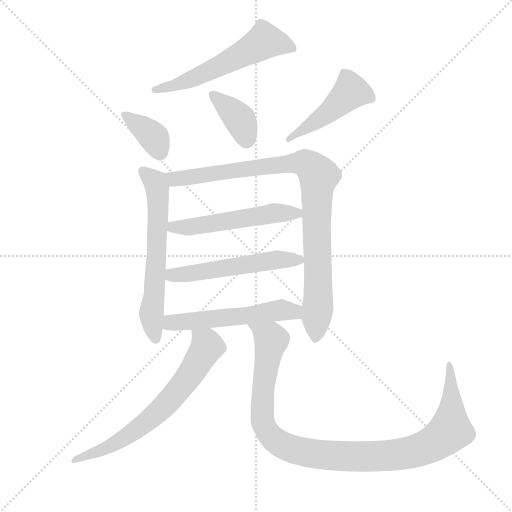
t = 0.00 s
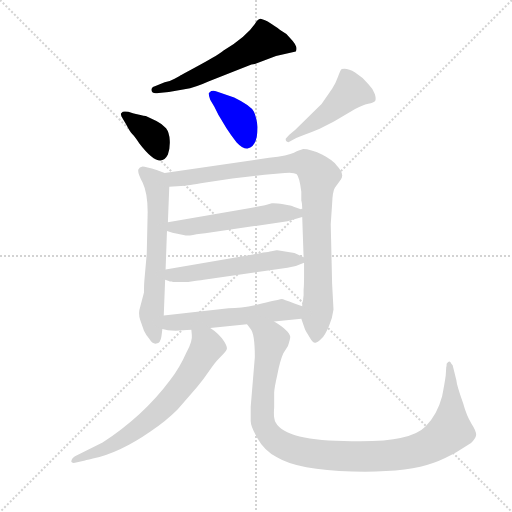
t = 1.66 s
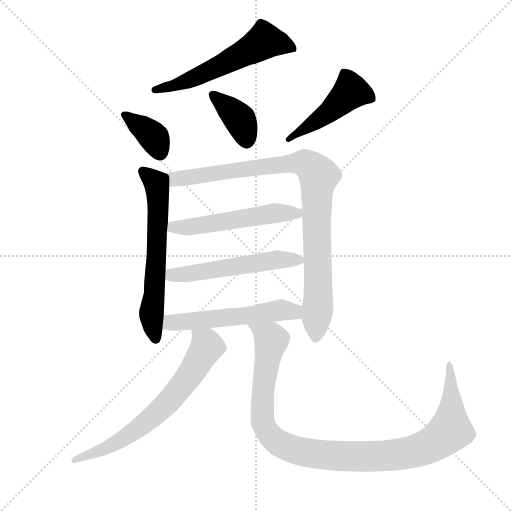
t = 3.31 s
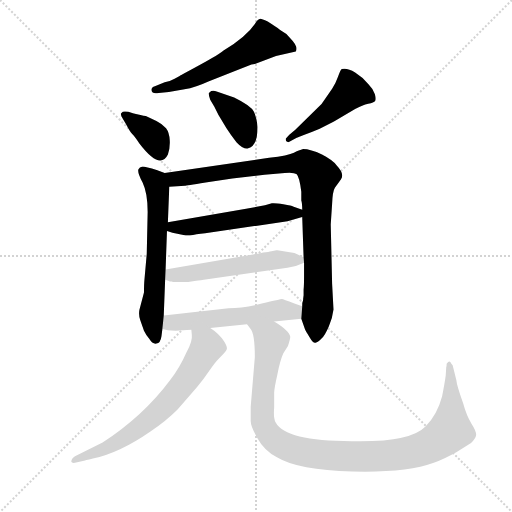
t = 4.97 s
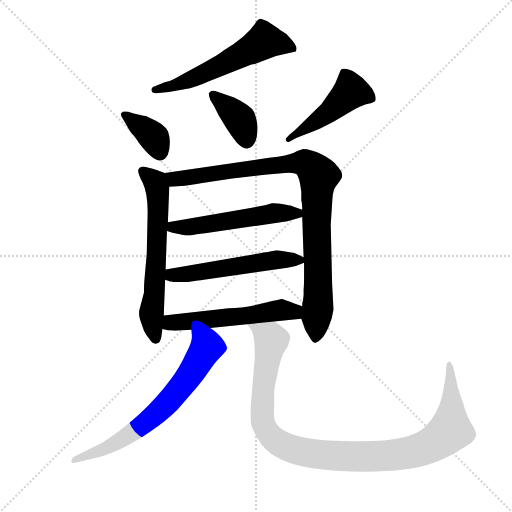
t = 6.63 s
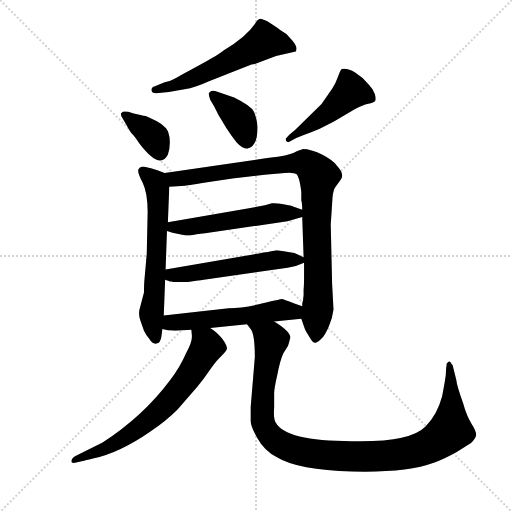
t = 8.28 s

The animated SVG that drew these frames (rendered in a browser with its animation timeline set to each time). Animation: 11 CSS @keyframes rules; one cycle of 8.28 s.

<svg version="1.1" viewBox="0 0 1024 1024" xmlns="http://www.w3.org/2000/svg">
  <g stroke="lightgray" stroke-dasharray="1,1" stroke-width="1" transform="scale(4, 4)">
    <line x1="0" y1="0" x2="256" y2="256"></line>
    <line x1="256" y1="0" x2="0" y2="256"></line>
    <line x1="128" y1="0" x2="128" y2="256"></line>
    <line x1="0" y1="128" x2="256" y2="128"></line>
  </g>
  <g transform="scale(0.92, -0.92) translate(60, -850)">
    <style type="text/css">
      
        @keyframes keyframes0 {
          from {
            stroke: blue;
            stroke-dashoffset: 580;
            stroke-width: 128;
          }
          65% {
            animation-timing-function: step-end;
            stroke: blue;
            stroke-dashoffset: 0;
            stroke-width: 128;
          }
          to {
            stroke: black;
            stroke-width: 1024;
          }
        }
        #make-me-a-hanzi-animation-0 {
          animation: keyframes0 0.7220052083333334s both;
          animation-delay: 0s;
          animation-timing-function: linear;
        }
      
        @keyframes keyframes1 {
          from {
            stroke: blue;
            stroke-dashoffset: 370;
            stroke-width: 128;
          }
          55% {
            animation-timing-function: step-end;
            stroke: blue;
            stroke-dashoffset: 0;
            stroke-width: 128;
          }
          to {
            stroke: black;
            stroke-width: 1024;
          }
        }
        #make-me-a-hanzi-animation-1 {
          animation: keyframes1 0.5511067708333334s both;
          animation-delay: 0.7220052083333334s;
          animation-timing-function: linear;
        }
      
        @keyframes keyframes2 {
          from {
            stroke: blue;
            stroke-dashoffset: 384;
            stroke-width: 128;
          }
          56% {
            animation-timing-function: step-end;
            stroke: blue;
            stroke-dashoffset: 0;
            stroke-width: 128;
          }
          to {
            stroke: black;
            stroke-width: 1024;
          }
        }
        #make-me-a-hanzi-animation-2 {
          animation: keyframes2 0.5625s both;
          animation-delay: 1.2731119791666667s;
          animation-timing-function: linear;
        }
      
        @keyframes keyframes3 {
          from {
            stroke: blue;
            stroke-dashoffset: 472;
            stroke-width: 128;
          }
          61% {
            animation-timing-function: step-end;
            stroke: blue;
            stroke-dashoffset: 0;
            stroke-width: 128;
          }
          to {
            stroke: black;
            stroke-width: 1024;
          }
        }
        #make-me-a-hanzi-animation-3 {
          animation: keyframes3 0.6341145833333334s both;
          animation-delay: 1.8356119791666667s;
          animation-timing-function: linear;
        }
      
        @keyframes keyframes4 {
          from {
            stroke: blue;
            stroke-dashoffset: 634;
            stroke-width: 128;
          }
          67% {
            animation-timing-function: step-end;
            stroke: blue;
            stroke-dashoffset: 0;
            stroke-width: 128;
          }
          to {
            stroke: black;
            stroke-width: 1024;
          }
        }
        #make-me-a-hanzi-animation-4 {
          animation: keyframes4 0.7659505208333334s both;
          animation-delay: 2.4697265625s;
          animation-timing-function: linear;
        }
      
        @keyframes keyframes5 {
          from {
            stroke: blue;
            stroke-dashoffset: 954;
            stroke-width: 128;
          }
          76% {
            animation-timing-function: step-end;
            stroke: blue;
            stroke-dashoffset: 0;
            stroke-width: 128;
          }
          to {
            stroke: black;
            stroke-width: 1024;
          }
        }
        #make-me-a-hanzi-animation-5 {
          animation: keyframes5 1.0263671875s both;
          animation-delay: 3.2356770833333335s;
          animation-timing-function: linear;
        }
      
        @keyframes keyframes6 {
          from {
            stroke: blue;
            stroke-dashoffset: 540;
            stroke-width: 128;
          }
          64% {
            animation-timing-function: step-end;
            stroke: blue;
            stroke-dashoffset: 0;
            stroke-width: 128;
          }
          to {
            stroke: black;
            stroke-width: 1024;
          }
        }
        #make-me-a-hanzi-animation-6 {
          animation: keyframes6 0.689453125s both;
          animation-delay: 4.262044270833334s;
          animation-timing-function: linear;
        }
      
        @keyframes keyframes7 {
          from {
            stroke: blue;
            stroke-dashoffset: 545;
            stroke-width: 128;
          }
          64% {
            animation-timing-function: step-end;
            stroke: blue;
            stroke-dashoffset: 0;
            stroke-width: 128;
          }
          to {
            stroke: black;
            stroke-width: 1024;
          }
        }
        #make-me-a-hanzi-animation-7 {
          animation: keyframes7 0.6935221354166666s both;
          animation-delay: 4.951497395833334s;
          animation-timing-function: linear;
        }
      
        @keyframes keyframes8 {
          from {
            stroke: blue;
            stroke-dashoffset: 548;
            stroke-width: 128;
          }
          64% {
            animation-timing-function: step-end;
            stroke: blue;
            stroke-dashoffset: 0;
            stroke-width: 128;
          }
          to {
            stroke: black;
            stroke-width: 1024;
          }
        }
        #make-me-a-hanzi-animation-8 {
          animation: keyframes8 0.6959635416666666s both;
          animation-delay: 5.645019531250001s;
          animation-timing-function: linear;
        }
      
        @keyframes keyframes9 {
          from {
            stroke: blue;
            stroke-dashoffset: 688;
            stroke-width: 128;
          }
          69% {
            animation-timing-function: step-end;
            stroke: blue;
            stroke-dashoffset: 0;
            stroke-width: 128;
          }
          to {
            stroke: black;
            stroke-width: 1024;
          }
        }
        #make-me-a-hanzi-animation-9 {
          animation: keyframes9 0.8098958333333334s both;
          animation-delay: 6.340983072916668s;
          animation-timing-function: linear;
        }
      
        @keyframes keyframes10 {
          from {
            stroke: blue;
            stroke-dashoffset: 1081;
            stroke-width: 128;
          }
          78% {
            animation-timing-function: step-end;
            stroke: blue;
            stroke-dashoffset: 0;
            stroke-width: 128;
          }
          to {
            stroke: black;
            stroke-width: 1024;
          }
        }
        #make-me-a-hanzi-animation-10 {
          animation: keyframes10 1.1297200520833333s both;
          animation-delay: 7.150878906250001s;
          animation-timing-function: linear;
        }
      
    </style>
    
      <path d="M 307 650 L 341 656 Q 365 660 393 673 L 477 706 Q 488 711 494 711 L 540 728 L 583 738 Q 589 749 571 767 Q 563 778 549 785 Q 539 792 522 803 Q 507 810 506 809 Q 500 808 494 798 Q 476 771 426 740 Q 417 732 375 709 Q 333 686 330.5 685 Q 328 684 319.5 679 Q 311 674 298 671 L 278 663 Q 271 662 269.5 657 Q 268 652 272 649 Q 276 646 285 648 L 307 650 Z" fill="lightgray"></path>
    
      <path d="M 219 607 Q 210 608 207 607 L 203 603 Q 202 599 207 592 L 215 578 Q 222 564 227.5 558.5 Q 233 553 243 538 Q 288 479 305 514 Q 310 528 309 545 Q 308 562 301 571 Q 294 580 280 587 L 257 598 Q 248 599 229 604 L 219 607 Z" fill="lightgray"></path>
    
      <path d="M 411 651 Q 405 654 399 652 Q 397 650 394 648 Q 393 644 397 633 L 406 618 L 415 600 L 432 572 Q 443 555 454 541 Q 468 526 478 527 Q 500 531 500 574 Q 498 594 492 607 Q 486 620 449 638 L 411 651 Z" fill="lightgray"></path>
    
      <path d="M 599 556 Q 614 561 635 570 L 666 586 L 712 613 Q 728 622 740.5 624.5 Q 753 627 755.5 630.5 Q 758 634 755 645 Q 752 656 741 667 Q 729 682 712 692.5 Q 695 703 683 700 Q 680 698 675 683.5 Q 670 669 662 657 L 639 624 L 582 568 L 569 557 Q 561 549 561 548 Q 561 542 567 541 L 584 550 L 599 556 Z" fill="lightgray"></path>
    
      <path d="M 298 474 L 282 480 Q 256 488 250 488 Q 243 487 241 482 Q 238 476 250 453 Q 261 430 261 389 L 259 298 L 254 242 Q 253 232 253 214 L 243 176 Q 241 164 245 154 L 253 131 Q 259 119 264 114 Q 272 101 280 103 Q 289 104 291 119 L 293 135 L 296 164 L 299 242 L 300 264 L 303 348 L 305 367 L 308 444 C 309 470 309 470 298 474 Z" fill="lightgray"></path>
    
      <path d="M 595 157 L 603 134 Q 604 131 613 117 Q 621 103 626 105 Q 631 106 639 114 Q 647 122 655 141 Q 663 159 665 177 L 662 233 L 659 362 L 662 407 Q 663 434 668 442 L 681 460 Q 690 471 672 490 Q 665 501 640 514 Q 615 526 599 526 L 593 524 Q 590 524 579 518 Q 567 512 525 507 L 298 474 C 268 470 278 442 308 444 L 342 446 Q 343 446 387 453 L 445 462 L 515 470 L 559 474 Q 579 476 585 471 Q 591 465 595 433 L 595 414 Q 597 408 597 394 L 597 378 L 600 291 L 601 279 L 601 250 Q 601 230 600 220 L 600 208 L 599 200 Q 599 199 599 198 Q 597 194 597 184 L 595 157 Z" fill="lightgray"></path>
    
      <path d="M 516 404 L 475 396 L 305 367 C 275 362 275 357 303 348 L 315 344 L 344 338 L 353 338 Q 365 341 386 343 L 565 369 L 597 378 C 622 385 622 385 597 394 L 577 401 Q 575 403 556 406 Q 537 409 531 408 L 516 404 Z" fill="lightgray"></path>
    
      <path d="M 543 306 L 541 306 L 530 304 Q 527 304 523 302 Q 512 301 503 299 L 300 264 C 270 259 271 253 299 242 L 307 239 L 309 238 L 313 238 Q 315 237 316 237 L 349 237 L 363 239 Q 369 240 383 242 L 565 268 Q 585 271 601 279 C 614 285 614 285 600 291 L 580 300 L 543 306 Z" fill="lightgray"></path>
    
      <path d="M 536 151 L 595 157 C 625 160 625 174 597 184 L 580 190 Q 555 200 553 200 Q 550 200 509 190 Q 468 180 437 180 L 296 164 C 266 161 264 142 293 135 L 305 132 Q 323 130 356 133 L 397 137 L 477 145 L 536 151 Z" fill="lightgray"></path>
    
      <path d="M 356 133 L 357 122 Q 359 109 345 83 Q 330 49 310 24 Q 252 -54 163 -112 L 103 -142 Q 95 -147 95 -154 Q 96 -157 103 -156 L 125 -151 Q 129 -150 142 -147 Q 201 -134 267 -88 Q 301 -65 326 -40 L 368 8 Q 383 26 395 44 Q 407 62 417 72 L 427 82 Q 431 86 433 91 Q 435 95 427 108 Q 416 125 397 137 C 373 155 353 163 356 133 Z" fill="lightgray"></path>
    
      <path d="M 477 145 L 484 136 Q 494 126 494 74 L 485 -34 Q 485 -50 485 -63 Q 484 -76 500 -103 Q 514 -129 542 -144 Q 588 -172 706 -175 Q 823 -178 883 -156 Q 905 -148 932 -133 L 964 -113 Q 974 -103 975 -96 Q 976 -88 965 -71 Q 954 -53 947 -27 Q 933 12 932 24 L 924 56 Q 921 59 919 63 Q 916 66 911 59 Q 911 53 910 51 L 909 34 Q 907 18 901 -12 Q 890 -53 865 -77 Q 831 -112 704 -109 Q 561 -109 539 -68 Q 534 -59 536 -36 L 536 -4 Q 536 5 543 36 Q 549 67 556 82 L 566 98 Q 571 113 571 118 Q 569 131 536 151 C 511 168 462 171 477 145 Z" fill="lightgray"></path>
    
    
      <clipPath id="make-me-a-hanzi-clip-0">
        <path d="M 307 650 L 341 656 Q 365 660 393 673 L 477 706 Q 488 711 494 711 L 540 728 L 583 738 Q 589 749 571 767 Q 563 778 549 785 Q 539 792 522 803 Q 507 810 506 809 Q 500 808 494 798 Q 476 771 426 740 Q 417 732 375 709 Q 333 686 330.5 685 Q 328 684 319.5 679 Q 311 674 298 671 L 278 663 Q 271 662 269.5 657 Q 268 652 272 649 Q 276 646 285 648 L 307 650 Z"></path>
      </clipPath>
      <path clip-path="url(#make-me-a-hanzi-clip-0)" d="M 574 744 L 549 756 L 515 761 L 355 677 L 277 655" fill="none" id="make-me-a-hanzi-animation-0" stroke-dasharray="452 904" stroke-linecap="round"></path>
    
      <clipPath id="make-me-a-hanzi-clip-1">
        <path d="M 219 607 Q 210 608 207 607 L 203 603 Q 202 599 207 592 L 215 578 Q 222 564 227.5 558.5 Q 233 553 243 538 Q 288 479 305 514 Q 310 528 309 545 Q 308 562 301 571 Q 294 580 280 587 L 257 598 Q 248 599 229 604 L 219 607 Z"></path>
      </clipPath>
      <path clip-path="url(#make-me-a-hanzi-clip-1)" d="M 211 600 L 270 556 L 287 519" fill="none" id="make-me-a-hanzi-animation-1" stroke-dasharray="242 484" stroke-linecap="round"></path>
    
      <clipPath id="make-me-a-hanzi-clip-2">
        <path d="M 411 651 Q 405 654 399 652 Q 397 650 394 648 Q 393 644 397 633 L 406 618 L 415 600 L 432 572 Q 443 555 454 541 Q 468 526 478 527 Q 500 531 500 574 Q 498 594 492 607 Q 486 620 449 638 L 411 651 Z"></path>
      </clipPath>
      <path clip-path="url(#make-me-a-hanzi-clip-2)" d="M 403 642 L 462 590 L 476 543" fill="none" id="make-me-a-hanzi-animation-2" stroke-dasharray="256 512" stroke-linecap="round"></path>
    
      <clipPath id="make-me-a-hanzi-clip-3">
        <path d="M 599 556 Q 614 561 635 570 L 666 586 L 712 613 Q 728 622 740.5 624.5 Q 753 627 755.5 630.5 Q 758 634 755 645 Q 752 656 741 667 Q 729 682 712 692.5 Q 695 703 683 700 Q 680 698 675 683.5 Q 670 669 662 657 L 639 624 L 582 568 L 569 557 Q 561 549 561 548 Q 561 542 567 541 L 584 550 L 599 556 Z"></path>
      </clipPath>
      <path clip-path="url(#make-me-a-hanzi-clip-3)" d="M 747 637 L 703 651 L 660 610 L 569 548" fill="none" id="make-me-a-hanzi-animation-3" stroke-dasharray="344 688" stroke-linecap="round"></path>
    
      <clipPath id="make-me-a-hanzi-clip-4">
        <path d="M 298 474 L 282 480 Q 256 488 250 488 Q 243 487 241 482 Q 238 476 250 453 Q 261 430 261 389 L 259 298 L 254 242 Q 253 232 253 214 L 243 176 Q 241 164 245 154 L 253 131 Q 259 119 264 114 Q 272 101 280 103 Q 289 104 291 119 L 293 135 L 296 164 L 299 242 L 300 264 L 303 348 L 305 367 L 308 444 C 309 470 309 470 298 474 Z"></path>
      </clipPath>
      <path clip-path="url(#make-me-a-hanzi-clip-4)" d="M 250 477 L 277 454 L 283 437 L 281 300 L 269 165 L 278 114" fill="none" id="make-me-a-hanzi-animation-4" stroke-dasharray="506 1012" stroke-linecap="round"></path>
    
      <clipPath id="make-me-a-hanzi-clip-5">
        <path d="M 595 157 L 603 134 Q 604 131 613 117 Q 621 103 626 105 Q 631 106 639 114 Q 647 122 655 141 Q 663 159 665 177 L 662 233 L 659 362 L 662 407 Q 663 434 668 442 L 681 460 Q 690 471 672 490 Q 665 501 640 514 Q 615 526 599 526 L 593 524 Q 590 524 579 518 Q 567 512 525 507 L 298 474 C 268 470 278 442 308 444 L 342 446 Q 343 446 387 453 L 445 462 L 515 470 L 559 474 Q 579 476 585 471 Q 591 465 595 433 L 595 414 Q 597 408 597 394 L 597 378 L 600 291 L 601 279 L 601 250 Q 601 230 600 220 L 600 208 L 599 200 Q 599 199 599 198 Q 597 194 597 184 L 595 157 Z"></path>
      </clipPath>
      <path clip-path="url(#make-me-a-hanzi-clip-5)" d="M 307 469 L 319 461 L 335 462 L 583 496 L 608 493 L 628 475 L 633 468 L 628 372 L 632 196 L 626 112" fill="none" id="make-me-a-hanzi-animation-5" stroke-dasharray="826 1652" stroke-linecap="round"></path>
    
      <clipPath id="make-me-a-hanzi-clip-6">
        <path d="M 516 404 L 475 396 L 305 367 C 275 362 275 357 303 348 L 315 344 L 344 338 L 353 338 Q 365 341 386 343 L 565 369 L 597 378 C 622 385 622 385 597 394 L 577 401 Q 575 403 556 406 Q 537 409 531 408 L 516 404 Z"></path>
      </clipPath>
      <path clip-path="url(#make-me-a-hanzi-clip-6)" d="M 311 352 L 317 357 L 340 355 L 536 387 L 590 382" fill="none" id="make-me-a-hanzi-animation-6" stroke-dasharray="412 824" stroke-linecap="round"></path>
    
      <clipPath id="make-me-a-hanzi-clip-7">
        <path d="M 543 306 L 541 306 L 530 304 Q 527 304 523 302 Q 512 301 503 299 L 300 264 C 270 259 271 253 299 242 L 307 239 L 309 238 L 313 238 Q 315 237 316 237 L 349 237 L 363 239 Q 369 240 383 242 L 565 268 Q 585 271 601 279 C 614 285 614 285 600 291 L 580 300 L 543 306 Z"></path>
      </clipPath>
      <path clip-path="url(#make-me-a-hanzi-clip-7)" d="M 306 247 L 546 286 L 592 284" fill="none" id="make-me-a-hanzi-animation-7" stroke-dasharray="417 834" stroke-linecap="round"></path>
    
      <clipPath id="make-me-a-hanzi-clip-8">
        <path d="M 536 151 L 595 157 C 625 160 625 174 597 184 L 580 190 Q 555 200 553 200 Q 550 200 509 190 Q 468 180 437 180 L 296 164 C 266 161 264 142 293 135 L 305 132 Q 323 130 356 133 L 397 137 L 477 145 L 536 151 Z"></path>
      </clipPath>
      <path clip-path="url(#make-me-a-hanzi-clip-8)" d="M 301 142 L 311 148 L 590 178" fill="none" id="make-me-a-hanzi-animation-8" stroke-dasharray="420 840" stroke-linecap="round"></path>
    
      <clipPath id="make-me-a-hanzi-clip-9">
        <path d="M 356 133 L 357 122 Q 359 109 345 83 Q 330 49 310 24 Q 252 -54 163 -112 L 103 -142 Q 95 -147 95 -154 Q 96 -157 103 -156 L 125 -151 Q 129 -150 142 -147 Q 201 -134 267 -88 Q 301 -65 326 -40 L 368 8 Q 383 26 395 44 Q 407 62 417 72 L 427 82 Q 431 86 433 91 Q 435 95 427 108 Q 416 125 397 137 C 373 155 353 163 356 133 Z"></path>
      </clipPath>
      <path clip-path="url(#make-me-a-hanzi-clip-9)" d="M 363 128 L 390 96 L 359 43 L 312 -17 L 247 -76 L 207 -103 L 171 -125 L 101 -149" fill="none" id="make-me-a-hanzi-animation-9" stroke-dasharray="560 1120" stroke-linecap="round"></path>
    
      <clipPath id="make-me-a-hanzi-clip-10">
        <path d="M 477 145 L 484 136 Q 494 126 494 74 L 485 -34 Q 485 -50 485 -63 Q 484 -76 500 -103 Q 514 -129 542 -144 Q 588 -172 706 -175 Q 823 -178 883 -156 Q 905 -148 932 -133 L 964 -113 Q 974 -103 975 -96 Q 976 -88 965 -71 Q 954 -53 947 -27 Q 933 12 932 24 L 924 56 Q 921 59 919 63 Q 916 66 911 59 Q 911 53 910 51 L 909 34 Q 907 18 901 -12 Q 890 -53 865 -77 Q 831 -112 704 -109 Q 561 -109 539 -68 Q 534 -59 536 -36 L 536 -4 Q 536 5 543 36 Q 549 67 556 82 L 566 98 Q 571 113 571 118 Q 569 131 536 151 C 511 168 462 171 477 145 Z"></path>
      </clipPath>
      <path clip-path="url(#make-me-a-hanzi-clip-10)" d="M 485 144 L 529 110 L 512 2 L 513 -73 L 541 -110 L 587 -130 L 659 -141 L 768 -142 L 825 -135 L 884 -113 L 919 -85 L 917 56" fill="none" id="make-me-a-hanzi-animation-10" stroke-dasharray="953 1906" stroke-linecap="round"></path>
    
  </g>
</svg>
